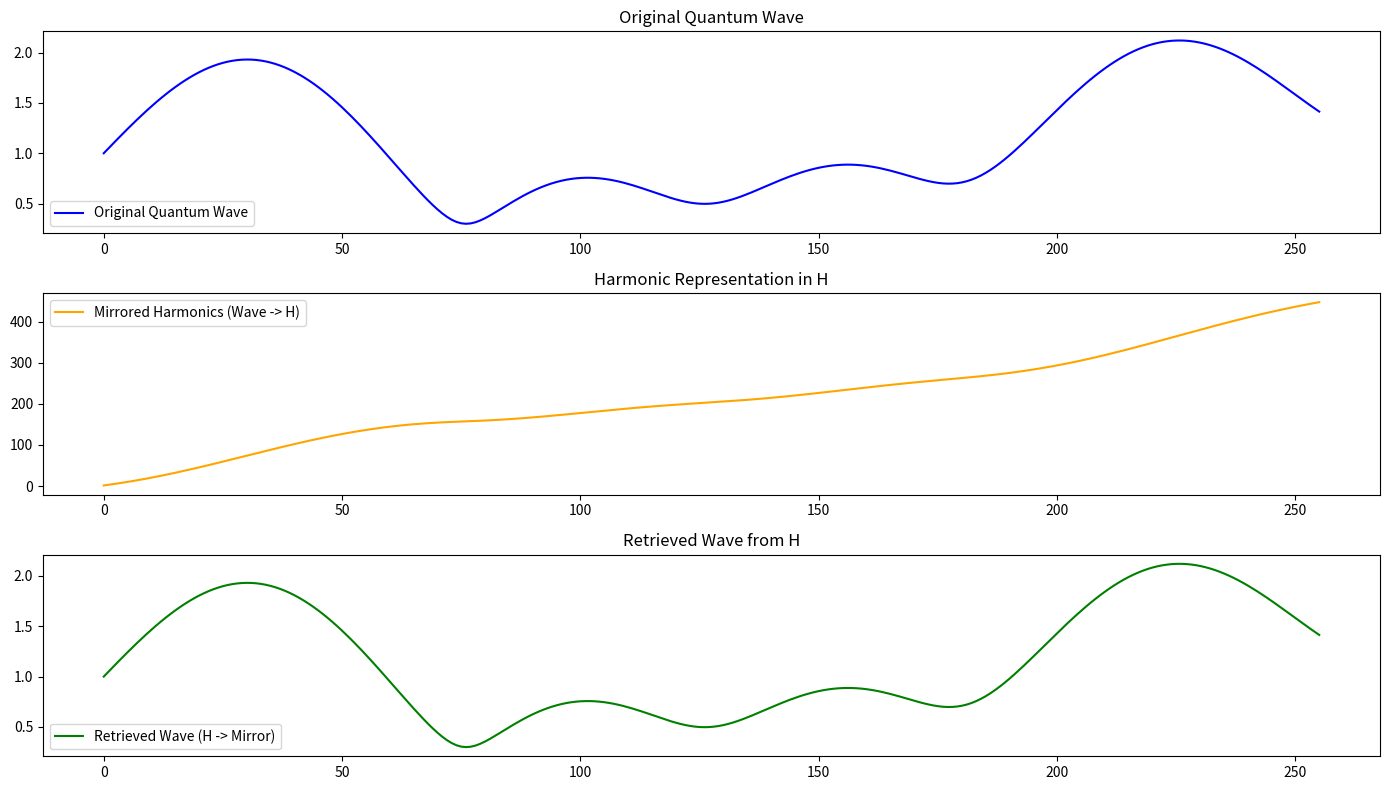

Here is the Python script that generated this plot:
import numpy as np
import matplotlib.pyplot as plt

# Constants
EXPANSION_FACTOR = 1.5

# Step 1: Store Wave Reflection in H
def store_wave_in_H(wave, expansion_factor=EXPANSION_FACTOR):
    """
    Mirrors the wave into H storage without collapsing it.
    """
    harmonics = np.cumsum(wave.astype(np.float64) * expansion_factor)  # Directly mirror the wave
    return harmonics

# Step 2: Retrieve Wave Reflection from H
def retrieve_wave_from_H(harmonics, expansion_factor=EXPANSION_FACTOR):
    """
    Reconstructs the mirrored wave from H storage.
    """
    first_value = harmonics[0] / expansion_factor
    reversed_data = np.diff(harmonics) / expansion_factor
    reversed_data = np.insert(reversed_data, 0, first_value)  # Rebuild from the mirror
    return reversed_data

# Step 3: Generate a Quantum Wave (Samson)
def quantum_wave_samson(hash_value):
    """
    Generates a quantum waveform from a hash using Samson principles.
    """
    binary_data = ''.join(format(int(char, 16), '04b') for char in hash_value)
    n = len(binary_data)
    theta = np.linspace(0, 2 * np.pi, n)
    radius = np.linspace(0, 1, n)
    x = radius * np.cos(theta)
    y = radius * np.sin(theta)
    z = np.sin(2 * theta) + np.cos(theta / 2)
    return np.sqrt(x**2 + y**2 + z**2)  # Magnitude as the mirror-friendly projection

# Input: Quantum Wave
hash_value = "cd2eca3535741f27a8ae40c31b0c41d4057a7a7b912b33b9aed86485d1c84676"
quantum_wave = quantum_wave_samson(hash_value)

# Store in H
harmonics = store_wave_in_H(quantum_wave)

# Retrieve from H
retrieved_wave = retrieve_wave_from_H(harmonics)

# Visualize Results
plt.figure(figsize=(14, 8))

# Original Quantum Wave
plt.subplot(311)
plt.plot(quantum_wave, label="Original Quantum Wave", color='blue')
plt.title("Original Quantum Wave")
plt.legend()

# Mirrored Harmonics in H
plt.subplot(312)
plt.plot(harmonics, label="Mirrored Harmonics (Wave -> H)", color='orange')
plt.title("Harmonic Representation in H")
plt.legend()

# Retrieved Wave
plt.subplot(313)
plt.plot(retrieved_wave, label="Retrieved Wave (H -> Mirror)", color='green')
plt.title("Retrieved Wave from H")
plt.legend()

plt.tight_layout()
plt.show()

# Output Results
print("Original Wave (First 10):", quantum_wave[:1000])
print("Harmonics (First 10):", harmonics[:1000])
print("Retrieved Wave (First 10):", retrieved_wave[:1000])
